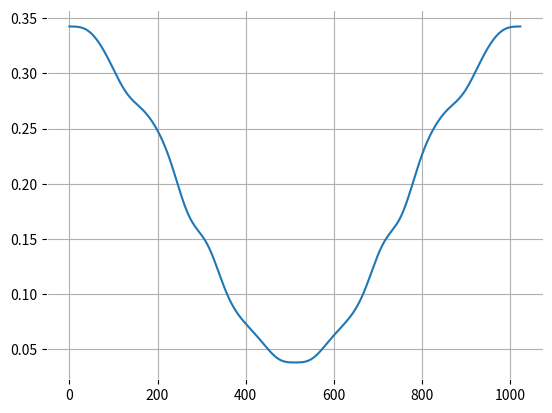
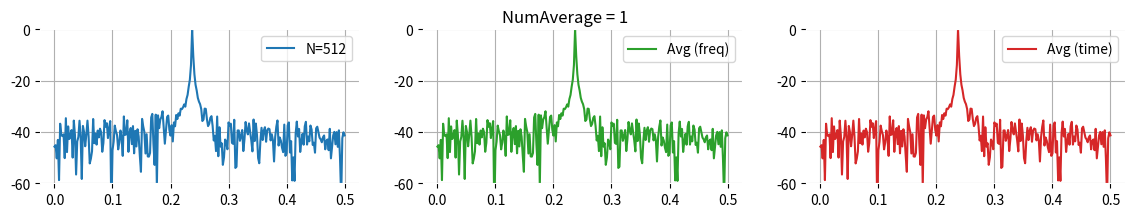
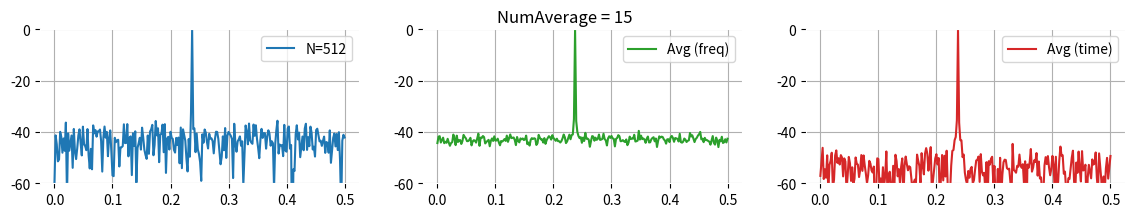
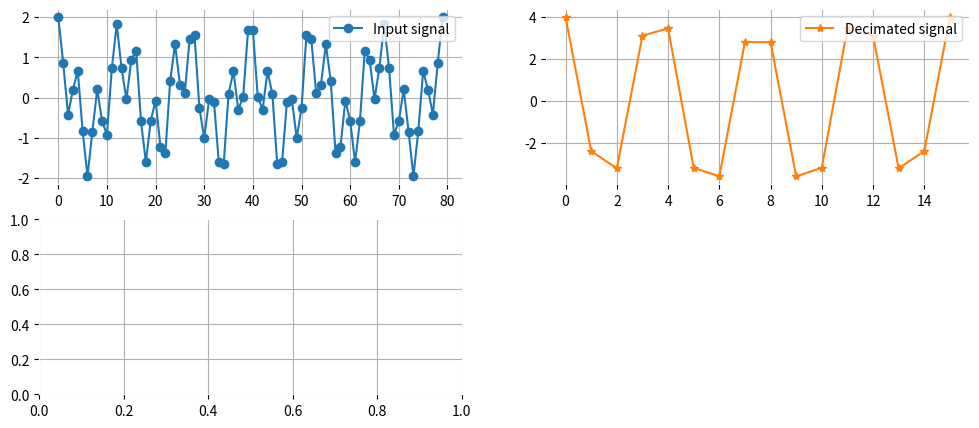

Write Python code to recreate these figures, in order. (Note: this script raises an exception after producing the figures.)
import numpy as np
import pandas as pd
import matplotlib.pyplot as plt
# %matplotlib inline

import warnings
warnings.filterwarnings("ignore", message="numpy.dtype size changed")
warnings.filterwarnings("ignore", message="numpy.ufunc size changed")

from scipy.fftpack import fft, fftshift
from scipy.signal.windows import kaiser, flattop

# Matplotlib default params
plt.rcParams['axes.facecolor'] = 'white'
plt.rcParams['axes.edgecolor'] = 'white'
plt.rcParams['axes.grid'] = True
plt.rcParams['grid.alpha'] = 1
# plt.rcParams['legend.loc'] = 'best'


def freqtime_compare(freq=201, suptitle='', l=1):
    n = 512
    m = n * l

    # Add AWGN
    np.random.seed(42)
    awgn = np.random.normal(0, 9 * 1e-2, m)

    # Input signal
    t = np.linspace(0, 1, m)

    x = np.cos(2 * np.pi * freq * t) + awgn
    x1 = x.reshape(l, n)
    x2 = x.reshape(l, n).sum(0)

    # FFT
    Xx = np.abs(fft(x[:n], n))[:n // 2]
    X1 = (np.abs(fft(x1, n))).sum(axis=0)[:n // 2]
    X2 = np.abs(fft(x2, n))[:n // 2]

    Xxlog = 20 * np.log10(Xx / Xx.max())
    X1log = 20 * np.log10(X1 / X1.max())
    X2log = 20 * np.log10(X2 / X2.max())

    fn = np.linspace(0, 0.5, n // 2)

    # Plot
    plt.figure(figsize=(14, 2), dpi=120)
    plt.suptitle(suptitle)
    plt.subplot(1, 3, 1)
    plt.plot(fn, Xxlog, color='C0', label=f'N={n}')
    plt.ylim([-60, 0])
    plt.legend(loc='upper right')

    plt.subplot(1, 3, 2)
    plt.plot(fn, X1log, color='C2', label='Avg (freq)')
    plt.ylim([-60, 0])
    plt.legend(loc='upper right')

    plt.subplot(1, 3, 3)
    plt.plot(fn, X2log, color='C3', label='Avg (time)')
    plt.ylim([-60, 0])
    plt.legend(loc='upper right')
    # plt.show()


def comb_filter(x_in, d):
    sample_length = np.size(x_in)
    y = np.zeros(sample_length)
    for n in range(sample_length):
        if n == 0:
            y[n] = x_in[n]
        elif n < d:
            y[n] = x_in[n] + y[n - 1]
        else:
            y[n] = x_in[n] - x_in[n - d] + y[n - 1]

    return y / d


def interpolate_sequence(x_in, r):
    input_length = np.size(x_in)
    y = np.zeros(input_length * r)
    for n in range(input_length):
        y[n * r] = x_in[n]
    return y


def decimate_sequence(x_in, d):
    input_length = np.size(x_in)
    y = np.zeros(input_length // d)
    for n in range(int(input_length // d)):
        y[n] = x_in[n * d]
    return y


def random_signal(n):
    primary_sig = np.random.sample(n) - 0.5
    return primary_sig


m = 2 ** 16
signal_sin = [0.1 * (np.sin(2 * np.pi * 0.3 * i) + 0.75 * np.sin(2 * np.pi * 0.17 * i)) for i in range(m)]
signal_rand = random_signal(m) + signal_sin
sig_mean = np.mean(signal_rand)
sig_var = np.var(signal_rand)
signal_rand = comb_filter(signal_rand, 7)
# r = 4
# signal_rand = interpolate_sequence(signal_rand, r)
# signal_rand = comb_filter(signal_rand, 7)
d = 4
signal_rand = decimate_sequence(signal_rand, d)
signal_rand_sample = np.reshape(signal_rand, (1024, -1))    # Разбиваем на реализации длиной 1024 отсчетов
spectrum_signal_rand = fft(signal_rand_sample, 1024)
spectrum_signal_av = np.average(np.abs(spectrum_signal_rand ** 2), 0)

axes = plt.subplots()
plt.plot(spectrum_signal_av)
plt.show()

freqtime_compare(freq=121 * 1, l=1, suptitle='NumAverage = 1')

l_avg = 15
freqtime_compare(freq=121*l_avg, l=l_avg, suptitle=f'NumAverage = {l_avg}')
pass

N, L = 16, 5
M = N*L

t = np.linspace(0, 1, M)
f1, f2 = L+1, 4*L

x = np.cos(2*np.pi*f1*t) + np.cos(2*np.pi*f2*t)
y1 = x.reshape(L, N)
y = y1.sum(0)

# FFT
XM = np.abs(fft(x, M))[:M//2]
XN = np.abs(fft(y, N))[:N//2]
XM /= XM.max()
XN /= XN.max()

# Interpolated spectrum
XZ = np.zeros(M//2)
#XZ[::L] = XM[::L]
XZ[::L] = XN

plt.figure(figsize=(12, 5), dpi=120)
plt.subplot(2, 2, 1)
plt.plot(x, '-o', markersize=6, color='C0', label='Input signal')
plt.legend(loc='upper right')
plt.subplot(2, 2, 2)
plt.plot(y, '-*', markersize=6, color='C1', label='Decimated signal')
plt.legend(loc='upper right')
plt.subplot(2, 2, 3)
plt.stem(XM, use_line_collection=True, linefmt='C2', basefmt='C2', label='Spectrum (signal)')
plt.legend(loc='upper right')
plt.subplot(2, 2, 4)
plt.stem(XZ, use_line_collection=True, linefmt='C3', basefmt='C3', label='Spectrum (decimated)')
plt.legend(loc='upper right')
plt.tight_layout()
plt.show()